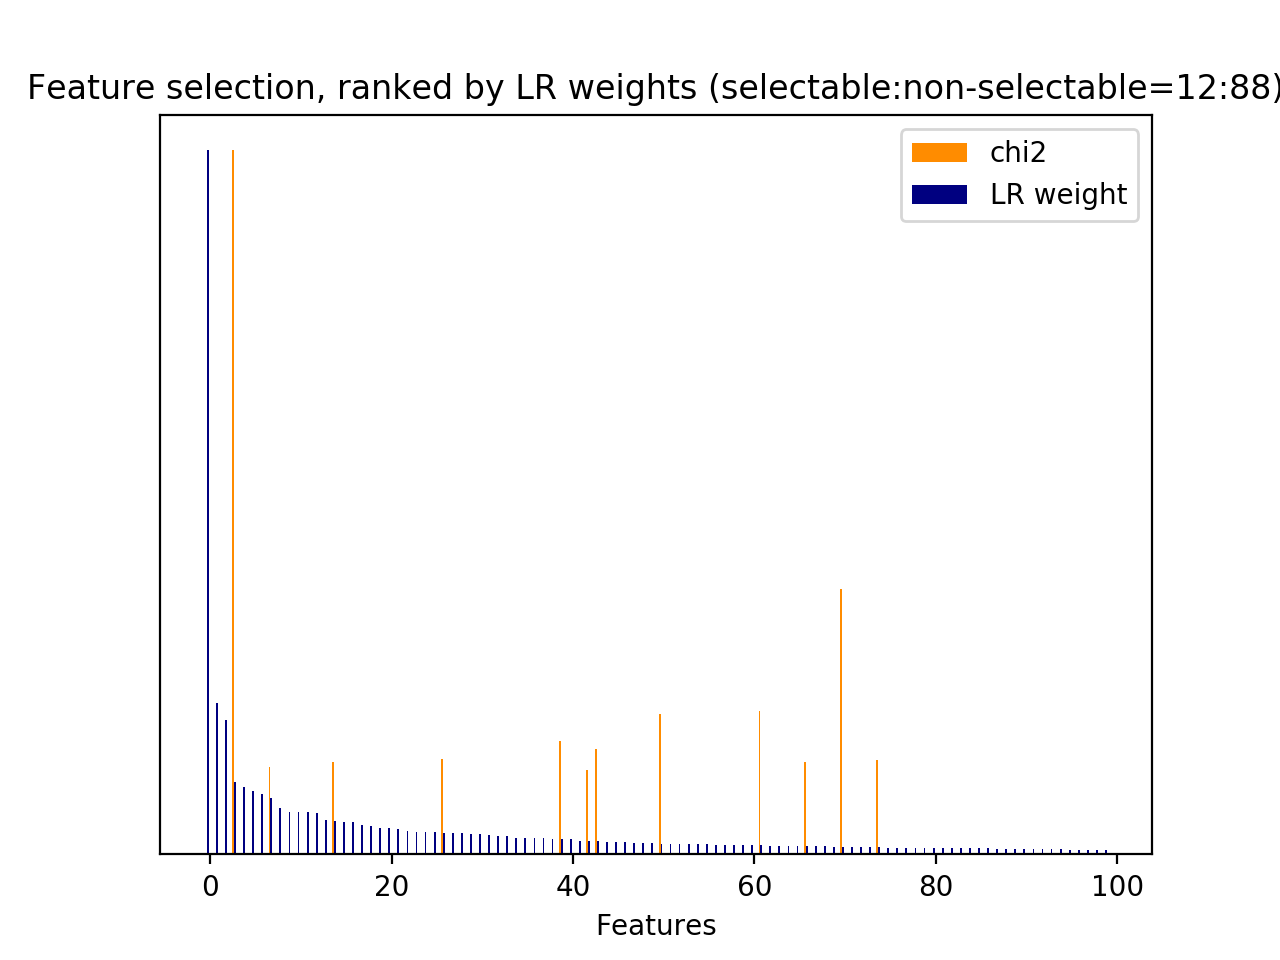

The table this chart was drawn from, first rows:
id, name, prefix, chi2, chi2_rank, clf_weight, clf_weight_rank
47, 3, b'3-time_feature__turns_from_start', 1856, 1, 0.0011, 161
48, 3, b'3-time_feature__turns_to_end', 1142, 2, 0.0047, 115
49, 1, b'1-utterance_length.next_system_utteran…, 392.8, 4, 0.0128, 61
50, 1, b'1-utterance_length.next_user_utterance…, 386.3, 5, 0.0155, 50
4334, 5, b'5-phrase_feature__noun_phrases__next_s…, 254.6, 12, 0.0114, 66
5817, 5, b'5-phrase_feature__noun_phrases__next_s…, 289.5, 8, 0.0189, 43
10107, 5, b'5-phrase_feature__noun_phrases__next_s…, 230.8, 15, 0.0191, 42
11278, 5, b'5-phrase_feature__noun_phrases__next_s…, 240.6, 13, 0.0800, 7
11478, 5, b'5-phrase_feature__noun_phrases__next_s…, 259.9, 10, 0.0101, 74
19309, 7, b'7-syntactic_feature__obj_word__next_sy…, 310, 6, 0.0216, 39
20535, 7, b'7-syntactic_feature__root_word__next_s…, 254.6, 11, 0.0479, 14
20807, 7, b'7-syntactic_feature__root_word__next_s…, 237.1, 14, 0.0055, 104
20895, 7, b'7-syntactic_feature__root_word__next_s…, 726.8, 3, 0.0108, 70
21202, 7, b'7-syntactic_feature__root_word__next_s…, 293.9, 7, 0.0031, 135
21246, 7, b'7-syntactic_feature__root_word__next_s…, 263, 9, 0.0309, 26
22361, 7, b'7-syntactic_feature__subj_word__next_s…, 1931, 0, 0.1025, 3
43, 2.3.1, b'2.3.1-action_jaccard_similarity.next_u…, 0.0000, 69, 0.0031, 138
93, 5, b'5-phrase_feature__next_noun_phrases__#…, 0.0000, 68, 0.0080, 89
94, 5, b'5-phrase_feature__next_noun_phrases__h…, 0.0000, 67, 0.0358, 21
95, 5, b'5-phrase_feature__next_noun_phrases__j…, 0.0000, 66, 0.0286, 29
5915, 5, b'5-phrase_feature__noun_phrases__next_s…, 0.0000, 65, 0.0000, 174
18567, 6, b'6-entity_feature__next_entity__#overla…, 0.0000, 64, 0.0000, 175
18568, 6, b'6-entity_feature__next_entity__have_ov…, 0.0000, 63, 0.0000, 176
18569, 6, b'6-entity_feature__next_entity__jaccard…, 0.0000, 62, 0.0000, 177
18570, 7, b'7-syntactic_feature__next_obj_words_ov…, 0.0000, 61, 0.0057, 102
18571, 7, b'7-syntactic_feature__next_root_words_o…, 0.0000, 60, 0.0113, 68
18572, 7, b'7-syntactic_feature__next_subj_words_o…, 0.0000, 59, 0.0423, 17
22905, 8.1, b'8.1-lda_feature.current_user_utterance…, 0.0000, 58, 0.0055, 105
22906, 8.1, b'8.1-lda_feature.current_user_utterance…, 0.0000, 57, 0.0085, 84
22907, 8.1, b'8.1-lda_feature.current_user_utterance…, 0.0000, 56, 0.0312, 25
22908, 8.1, b'8.1-lda_feature.current_user_utterance…, 0.0000, 55, 0.0010, 164
22909, 8.1, b'8.1-lda_feature.current_user_utterance…, 0.0000, 70, 0.0019, 156
22910, 8.1, b'8.1-lda_feature.current_user_utterance…, 0.0000, 71, 0.0012, 159
22911, 8.1, b'8.1-lda_feature.current_user_utterance…, 0.0000, 72, 0.0008, 167
22912, 8.1, b'8.1-lda_feature.current_user_utterance…, 0.0000, 81, 0.0007, 172
22913, 8.1, b'8.1-lda_feature.current_user_utterance…, 0.0000, 87, 0.0012, 160
22914, 8.1, b'8.1-lda_feature.current_user_utterance…, 0.0000, 86, 0.0023, 150
22915, 8.1, b'8.1-lda_feature.current_user_utterance…, 0.0000, 85, 0.0050, 111
22916, 8.1, b'8.1-lda_feature.current_user_utterance…, 0.0000, 84, 0.0040, 126
22917, 8.1, b'8.1-lda_feature.current_user_utterance…, 0.0000, 83, 0.0066, 99
22918, 8.1, b'8.1-lda_feature.current_user_utterance…, 0.0000, 82, 0.0011, 162
22919, 8.1, b'8.1-lda_feature.current_user_utterance…, 0.0000, 80, 0.0031, 136
22920, 8.1, b'8.1-lda_feature.current_user_utterance…, 0.0000, 73, 0.0023, 149
22921, 8.1, b'8.1-lda_feature.current_user_utterance…, 0.0000, 52, 0.0035, 130
22922, 8.1, b'8.1-lda_feature.current_user_utterance…, 0.0000, 78, 0.0084, 87
22923, 8.1, b'8.1-lda_feature.current_user_utterance…, 0.0000, 77, 0.0095, 76
22924, 8.1, b'8.1-lda_feature.current_user_utterance…, 0.0000, 76, 0.0024, 145
22925, 8.1, b'8.1-lda_feature.current_user_utterance…, 0.0000, 75, 0.0007, 171
22926, 8.1, b'8.1-lda_feature.current_user_utterance…, 0.0000, 74, 0.0077, 90
22927, 8.1, b'8.1-lda_feature.current_user_utterance…, 0.0000, 54, 0.0037, 128
22928, 8.1, b'8.1-lda_feature.current_user_utterance…, 0.0000, 53, 0.0122, 62
22929, 8.1, b'8.1-lda_feature.current_user_utterance…, 0.0000, 45, 0.0053, 108
22930, 8.1, b'8.1-lda_feature.current_user_utterance…, 0.0000, 51, 0.0024, 148
22931, 8.1, b'8.1-lda_feature.current_user_utterance…, 0.0000, 24, 0.0084, 86
22932, 8.1, b'8.1-lda_feature.current_user_utterance…, 0.0000, 30, 0.0048, 113
22933, 8.1, b'8.1-lda_feature.current_user_utterance…, 0.0000, 29, 0.0654, 8
22934, 8.1, b'8.1-lda_feature.current_user_utterance…, 0.0000, 28, 0.0054, 106
22935, 8.1, b'8.1-lda_feature.current_user_utterance…, 0.0000, 27, 0.0007, 170
22936, 8.1, b'8.1-lda_feature.current_user_utterance…, 0.0000, 26, 0.0016, 157
22937, 8.1, b'8.1-lda_feature.current_user_utterance…, 0.0000, 25, 0.0040, 125
... 118 more rows
